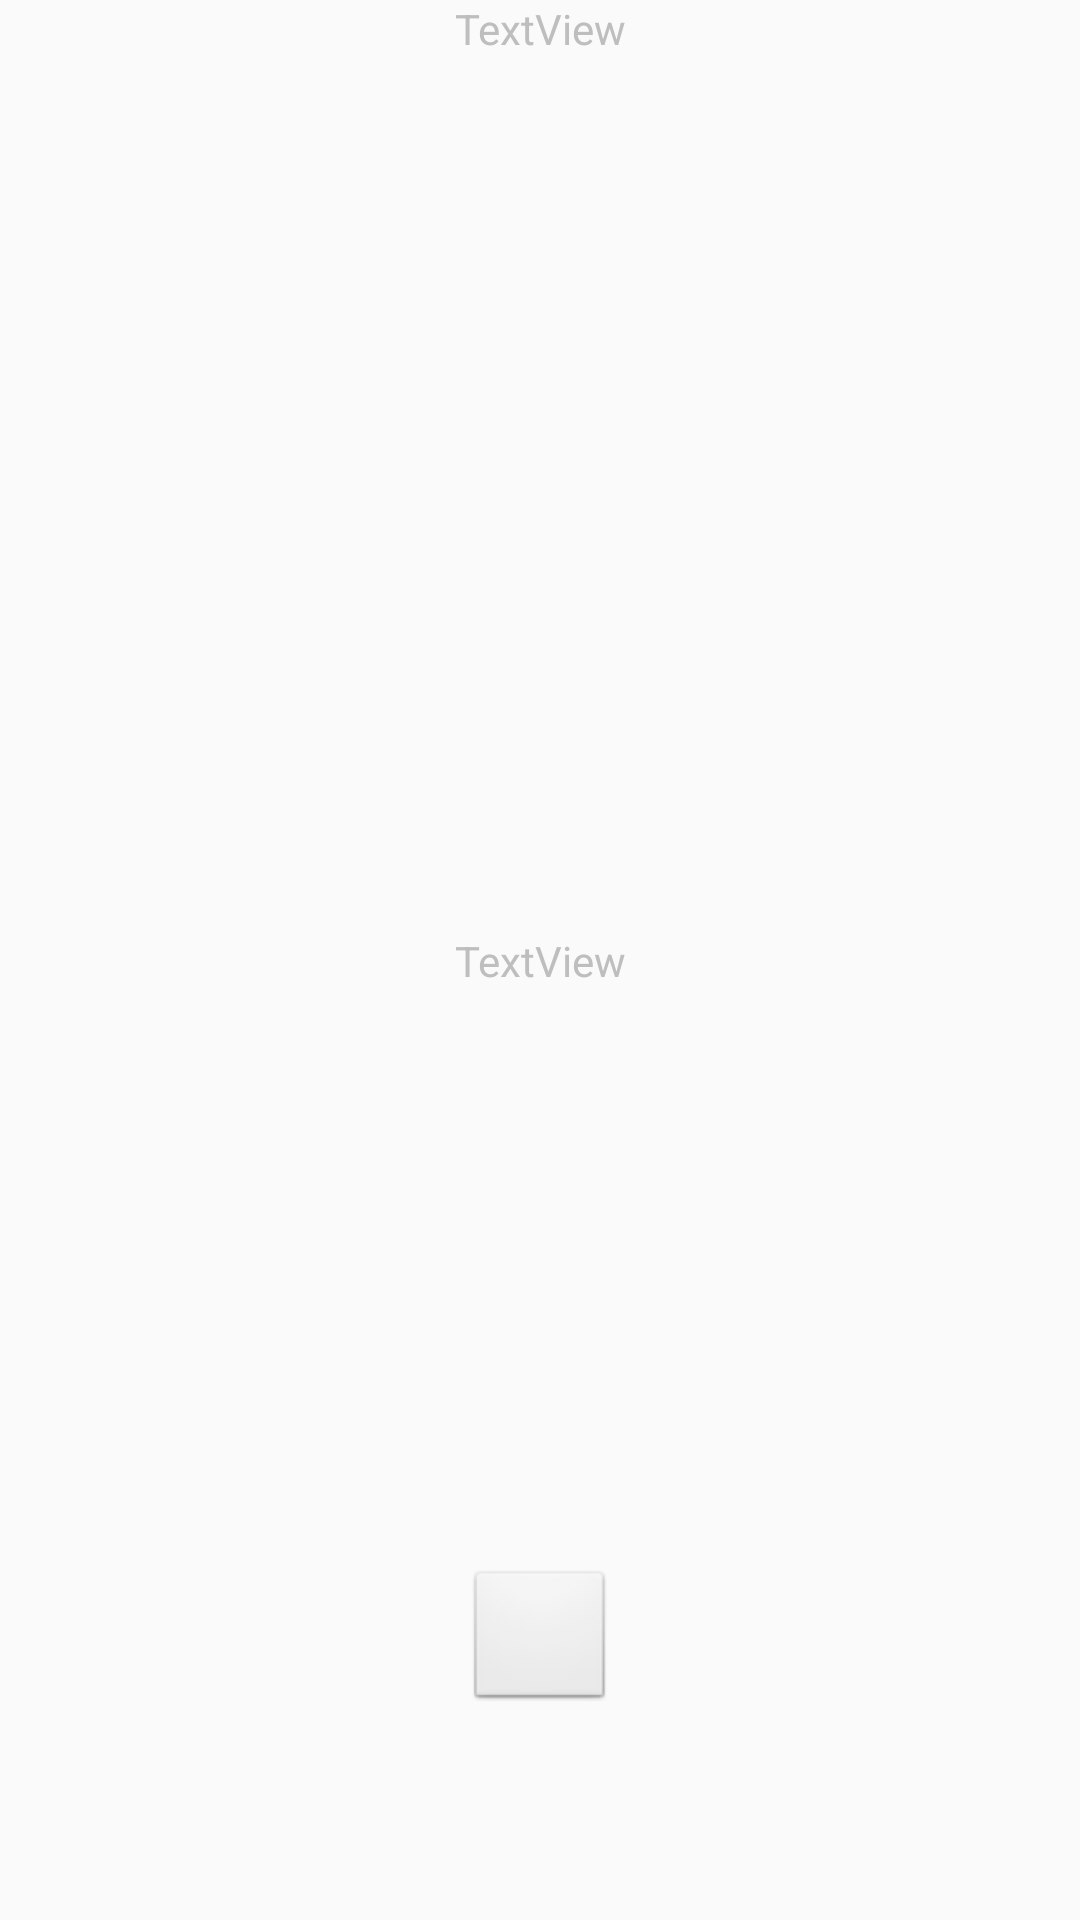

Produce the Android XML layout that renders to this screen, including the resource entries it uses.
<!-- AndroidManifest.xml: activity theme AppFullScreenTheme -->
<!-- res/layout/activity_main.xml -->
<?xml version="1.0" encoding="utf-8"?>
<android.support.constraint.ConstraintLayout xmlns:android="http://schemas.android.com/apk/res/android"
    xmlns:app="http://schemas.android.com/apk/res-auto"
    android:theme="@android:style/Theme.NoTitleBar.Fullscreen"
    xmlns:tools="http://schemas.android.com/tools"
    android:layout_width="match_parent"
    android:layout_height="match_parent"
    tools:context=".MainActivity">

    <ImageButton
        android:id="@+id/btnSpeak"
        android:layout_width="50dp"
        android:layout_height="wrap_content"
        android:layout_marginStart="8dp"
        android:layout_marginTop="8dp"
        android:layout_marginEnd="8dp"
        android:layout_marginBottom="8dp"
        app:layout_constraintBottom_toBottomOf="parent"
        app:layout_constraintEnd_toEndOf="parent"
        app:layout_constraintStart_toStartOf="parent"
        app:layout_constraintTop_toTopOf="parent"
        app:layout_constraintVertical_bias="0.894"
        app:srcCompat="@drawable/ic_baseline_mic_24px" />

    <TextView
        android:id="@+id/textView"
        android:layout_width="wrap_content"
        android:layout_height="wrap_content"
        android:layout_marginStart="8dp"
        android:layout_marginEnd="8dp"
        android:layout_marginBottom="8dp"
        android:text="TextView"
        app:layout_constraintBottom_toTopOf="@+id/imageButton"
        app:layout_constraintEnd_toEndOf="parent"
        app:layout_constraintStart_toStartOf="parent" />

    <TextView
        android:id="@+id/Results"
        android:layout_width="wrap_content"
        android:layout_height="wrap_content"
        android:layout_marginStart="8dp"
        android:layout_marginTop="8dp"
        android:layout_marginEnd="8dp"
        android:layout_marginBottom="8dp"
        android:text="TextView"
        app:layout_constraintBottom_toBottomOf="parent"
        app:layout_constraintEnd_toEndOf="parent"
        app:layout_constraintStart_toStartOf="parent"
        app:layout_constraintTop_toTopOf="parent" />

</android.support.constraint.ConstraintLayout>
<!-- resources referenced by this layout -->
<resources>
  <style name="AppFullScreenTheme" parent="Theme.AppCompat.Light.NoActionBar">
          <item name="android:windowNoTitle">true</item>
          <item name="android:windowActionBar">false</item>
          <item name="android:windowFullscreen">true</item>
          <item name="android:windowContentOverlay">@null</item>
      </style>
</resources>
